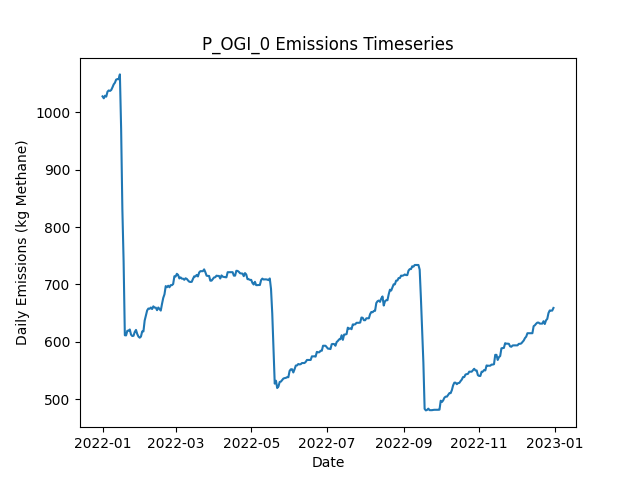

Values plotted in this chart, from the file beside it:
Date, Daily Emissions (Kg Methane), Daily Mitigable Emissions (Kg Methane), Daily Non-Mitigable Emissions (Kg Methan…, Daily Cost ($), Active Leaks, New Leaks, Leaks Repaired, Leaks Naturally Repaired, Leaks Tagged, Daily Repair Cost ($), Daily Natural Repair Cost ($), OGI Deployment Cost ($), OGI Sites flagged for Follow-Up, OGI Leaks tagged for repair, OGI Sites Visited, OGI Travel Time (Minutes), OGI Survey Time (Minutes)
2022-01-01, 1028, 769.1, 258.8, 2876, 383, 384, 0, 0, 26, 0.00000, 0.00000, 2876, , 26, 3, 180, 300
2022-01-02, 1025, 765.8, 258.8, 2876, 384, 3, 0, 2, 37, 0.00000, 400, 2876, , 37, 3, 180, 360
2022-01-03, 1029, 772.2, 256.8, 2876, 385, 2, 0, 0, 30, 0.00000, 0.00000, 2876, , 30, 3, 180, 300
2022-01-04, 1027, 770.7, 256.8, 2876, 384, 0, 0, 1, 36, 0.00000, 200, 2876, , 36, 3, 180, 360
2022-01-05, 1036, 781.2, 254.8, 0.00000, 385, 2, 0, 0, 0, 0.00000, 0.00000, 0.00000, , 0, 0, 0, 0
2022-01-06, 1038, 783.9, 254.4, 0.00000, 385, 1, 0, 0, 0, 0.00000, 0.00000, 0.00000, , 0, 0, 0, 0
2022-01-07, 1037, 785, 252.4, 0.00000, 384, 1, 0, 1, 0, 0.00000, 200, 0.00000, , 0, 0, 0, 0
2022-01-08, 1039, 786.5, 252.4, 0.00000, 385, 1, 0, 0, 0, 0.00000, 0.00000, 0.00000, , 0, 0, 0, 0
2022-01-09, 1044, 789.2, 254.4, 0.00000, 387, 2, 0, 0, 0, 0.00000, 0.00000, 0.00000, , 0, 0, 0, 0
2022-01-10, 1049, 796.4, 252.4, 0.00000, 388, 2, 0, 0, 0, 0.00000, 0.00000, 0.00000, , 0, 0, 0, 0
2022-01-11, 1052, 799.3, 252.4, 0.00000, 390, 3, 0, 1, 0, 0.00000, 200, 0.00000, , 0, 0, 0, 0
2022-01-12, 1057, 804.9, 252.4, 0.00000, 390, 1, 0, 1, 0, 0.00000, 200, 0.00000, , 0, 0, 0, 0
2022-01-13, 1058, 806, 251.9, 0.00000, 388, 1, 0, 2, 0, 0.00000, 400, 0.00000, , 0, 0, 0, 0
2022-01-14, 1058, 806, 251.7, 0.00000, 387, 0, 0, 0, 0, 0.00000, 0.00000, 0.00000, , 0, 0, 0, 0
2022-01-15, 1066, 814.2, 251.9, 0.00000, 389, 3, 0, 1, 0, 0.00000, 200, 0.00000, , 0, 0, 0, 0
2022-01-16, 971.2, 719.3, 251.9, 5200, 363, 1, 26, 1, 0, 5200, 200, 0.00000, , 0, 0, 0, 0
2022-01-17, 831.1, 577.2, 253.9, 7600, 328, 3, 38, 0, 0, 7600, 0.00000, 0.00000, , 0, 0, 0, 0
2022-01-18, 740.4, 486, 254.4, 5000, 304, 1, 25, 0, 0, 5000, 0.00000, 0.00000, , 0, 0, 0, 0
2022-01-19, 611.2, 363.1, 248.1, 6000, 273, 1, 30, 1, 0, 6000, 200, 0.00000, , 0, 0, 0, 0
2022-01-20, 610.9, 362.9, 248.1, 0.00000, 272, 0, 0, 1, 0, 0.00000, 200, 0.00000, , 0, 0, 0, 0
2022-01-21, 619, 370.9, 248.1, 0.00000, 272, 1, 0, 1, 0, 0.00000, 200, 0.00000, , 0, 0, 0, 0
2022-01-22, 619.2, 370.7, 248.5, 0.00000, 272, 1, 0, 1, 0, 0.00000, 200, 0.00000, , 0, 0, 0, 0
2022-01-23, 621.2, 372.7, 248.5, 0.00000, 274, 2, 0, 0, 0, 0.00000, 0.00000, 0.00000, , 0, 0, 0, 0
2022-01-24, 612.3, 372.7, 239.6, 0.00000, 273, 0, 0, 0, 0, 0.00000, 0.00000, 0.00000, , 0, 0, 0, 0
2022-01-25, 609.8, 370.3, 239.6, 0.00000, 273, 1, 0, 1, 0, 0.00000, 200, 0.00000, , 0, 0, 0, 0
2022-01-26, 610.3, 370.3, 240, 0.00000, 274, 1, 0, 0, 0, 0.00000, 0.00000, 0.00000, , 0, 0, 0, 0
2022-01-27, 616.9, 374.9, 242, 0.00000, 277, 3, 0, 0, 0, 0.00000, 0.00000, 0.00000, , 0, 0, 0, 0
2022-01-28, 620.5, 377.9, 242.7, 0.00000, 280, 3, 0, 0, 0, 0.00000, 0.00000, 0.00000, , 0, 0, 0, 0
2022-01-29, 613.4, 370.7, 242.7, 0.00000, 278, 0, 0, 2, 0, 0.00000, 400, 0.00000, , 0, 0, 0, 0
2022-01-30, 608.9, 366.2, 242.7, 0.00000, 277, 0, 0, 1, 0, 0.00000, 200, 0.00000, , 0, 0, 0, 0
2022-01-31, 606.9, 366.2, 240.7, 0.00000, 276, 0, 0, 0, 0, 0.00000, 0.00000, 0.00000, , 0, 0, 0, 0
2022-02-01, 608.9, 366.2, 242.7, 0.00000, 277, 1, 0, 0, 0, 0.00000, 0.00000, 0.00000, , 0, 0, 0, 0
2022-02-02, 617.8, 366.2, 251.6, 0.00000, 278, 1, 0, 0, 0, 0.00000, 0.00000, 0.00000, , 0, 0, 0, 0
2022-02-03, 617.8, 366.2, 251.6, 0.00000, 278, 0, 0, 0, 0, 0.00000, 0.00000, 0.00000, , 0, 0, 0, 0
2022-02-04, 636.8, 383.2, 253.6, 0.00000, 282, 4, 0, 0, 0, 0.00000, 0.00000, 0.00000, , 0, 0, 0, 0
2022-02-05, 645.7, 383.2, 262.5, 0.00000, 283, 1, 0, 0, 0, 0.00000, 0.00000, 0.00000, , 0, 0, 0, 0
2022-02-06, 654.4, 391.9, 262.5, 0.00000, 285, 2, 0, 0, 0, 0.00000, 0.00000, 0.00000, , 0, 0, 0, 0
2022-02-07, 657.8, 394.8, 263, 0.00000, 288, 3, 0, 0, 0, 0.00000, 0.00000, 0.00000, , 0, 0, 0, 0
2022-02-08, 657.4, 394.8, 262.5, 0.00000, 287, 0, 0, 0, 0, 0.00000, 0.00000, 0.00000, , 0, 0, 0, 0
2022-02-09, 659.6, 397.1, 262.5, 0.00000, 287, 1, 0, 1, 0, 0.00000, 200, 0.00000, , 0, 0, 0, 0
2022-02-10, 656.9, 394.4, 262.5, 0.00000, 286, 0, 0, 1, 0, 0.00000, 200, 0.00000, , 0, 0, 0, 0
2022-02-11, 661.6, 399.8, 261.8, 0.00000, 287, 2, 0, 0, 0, 0.00000, 0.00000, 0.00000, , 0, 0, 0, 0
2022-02-12, 659.4, 397.5, 261.8, 0.00000, 288, 2, 0, 1, 0, 0.00000, 200, 0.00000, , 0, 0, 0, 0
2022-02-13, 659.4, 397.5, 261.8, 0.00000, 288, 0, 0, 0, 0, 0.00000, 0.00000, 0.00000, , 0, 0, 0, 0
2022-02-14, 654.9, 395.1, 259.9, 0.00000, 287, 1, 0, 1, 0, 0.00000, 200, 0.00000, , 0, 0, 0, 0
2022-02-15, 659.6, 397.7, 261.8, 0.00000, 289, 2, 0, 0, 0, 0.00000, 0.00000, 0.00000, , 0, 0, 0, 0
2022-02-16, 656.9, 395.1, 261.8, 0.00000, 288, 0, 0, 1, 0, 0.00000, 200, 0.00000, , 0, 0, 0, 0
2022-02-17, 654.2, 392.4, 261.8, 0.00000, 287, 0, 0, 1, 0, 0.00000, 200, 0.00000, , 0, 0, 0, 0
2022-02-18, 665.8, 395.1, 270.8, 0.00000, 289, 2, 0, 0, 0, 0.00000, 0.00000, 0.00000, , 0, 0, 0, 0
2022-02-19, 676.3, 405.6, 270.8, 0.00000, 290, 2, 0, 1, 0, 0.00000, 200, 0.00000, , 0, 0, 0, 0
2022-02-20, 682.6, 411.6, 271, 0.00000, 292, 3, 0, 1, 0, 0.00000, 200, 0.00000, , 0, 0, 0, 0
2022-02-21, 696.9, 425.9, 271, 0.00000, 294, 4, 0, 2, 0, 0.00000, 400, 0.00000, , 0, 0, 0, 0
2022-02-22, 694.9, 425.9, 269, 0.00000, 293, 0, 0, 0, 0, 0.00000, 0.00000, 0.00000, , 0, 0, 0, 0
2022-02-23, 697.6, 428.6, 269, 0.00000, 294, 1, 0, 0, 0, 0.00000, 0.00000, 0.00000, , 0, 0, 0, 0
2022-02-24, 694.9, 425.9, 269, 0.00000, 293, 0, 0, 1, 0, 0.00000, 200, 0.00000, , 0, 0, 0, 0
2022-02-25, 698.5, 431.5, 267.1, 0.00000, 295, 3, 0, 0, 0, 0.00000, 0.00000, 0.00000, , 0, 0, 0, 0
2022-02-26, 698.5, 431.5, 267.1, 0.00000, 295, 0, 0, 0, 0, 0.00000, 0.00000, 0.00000, , 0, 0, 0, 0
2022-02-27, 700.5, 431.5, 269, 0.00000, 296, 1, 0, 0, 0, 0.00000, 0.00000, 0.00000, , 0, 0, 0, 0
2022-02-28, 714.1, 445.1, 269, 0.00000, 299, 3, 0, 0, 0, 0.00000, 0.00000, 0.00000, , 0, 0, 0, 0
2022-03-01, 713.7, 445.1, 268.6, 0.00000, 298, 0, 0, 0, 0, 0.00000, 0.00000, 0.00000, , 0, 0, 0, 0
... 305 more rows
